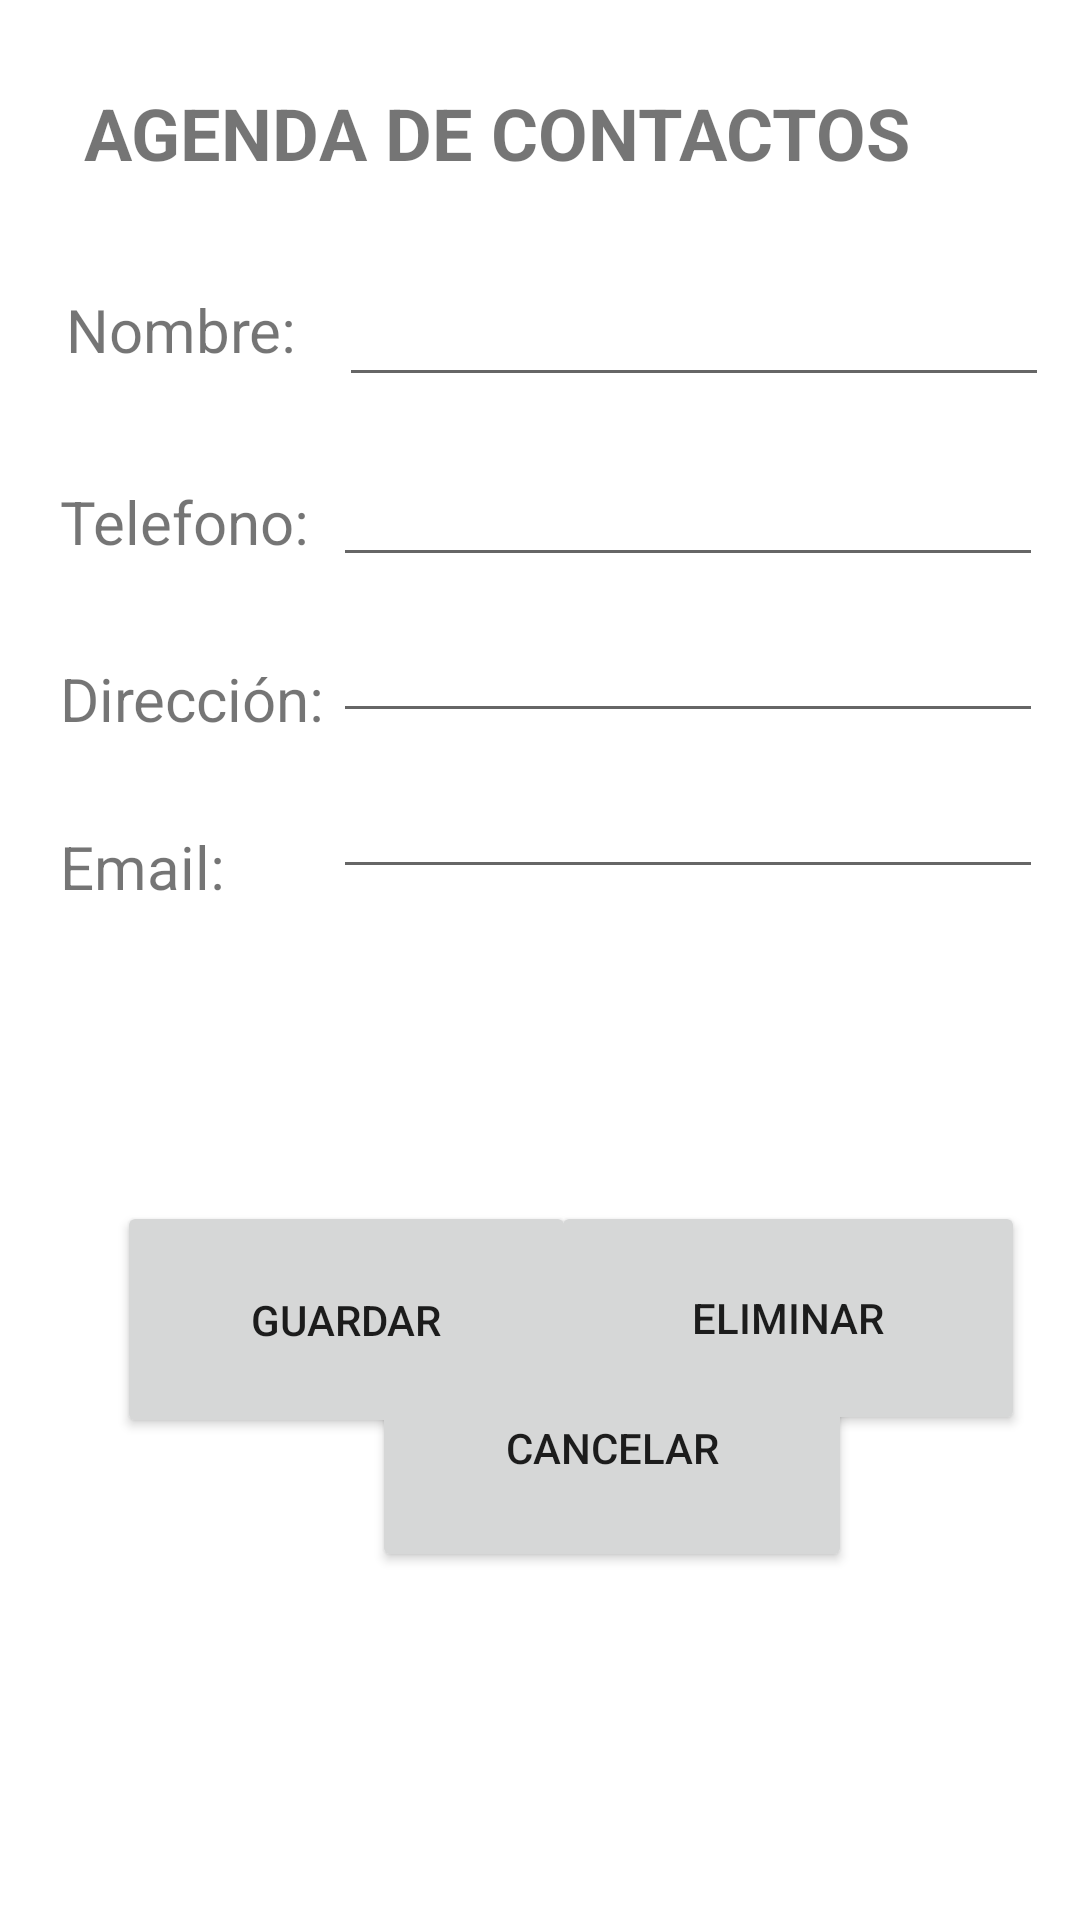

Here is an Android app screen rendered from its layout file. Give the layout XML and the strings, colors and styles it references.
<!-- AndroidManifest.xml: application theme Theme.AppAgendaContactos_PazosJorge -->
<!-- res/layout/activity_2.xml -->
<?xml version="1.0" encoding="utf-8"?>
<androidx.constraintlayout.widget.ConstraintLayout xmlns:android="http://schemas.android.com/apk/res/android"
    xmlns:app="http://schemas.android.com/apk/res-auto"
    xmlns:tools="http://schemas.android.com/tools"
    android:layout_width="match_parent"
    android:layout_height="match_parent"
    tools:context=".Activity2">

    <TextView
        android:id="@+id/textView4"
        android:layout_width="wrap_content"
        android:layout_height="wrap_content"
        android:layout_marginStart="28dp"
        android:layout_marginTop="28dp"
        android:autoText="false"
        android:text="AGENDA DE CONTACTOS"
        android:textSize="24sp"
        android:textStyle="bold"
        app:layout_constraintStart_toStartOf="parent"
        app:layout_constraintTop_toTopOf="parent" />

    <TextView
        android:id="@+id/textView5"
        android:layout_width="wrap_content"
        android:layout_height="wrap_content"
        android:layout_marginStart="22dp"
        android:layout_marginTop="36dp"
        android:text="Nombre:"
        android:textSize="20sp"
        app:layout_constraintStart_toStartOf="parent"
        app:layout_constraintTop_toBottomOf="@+id/textView4" />

    <TextView
        android:id="@+id/textView6"
        android:layout_width="wrap_content"
        android:layout_height="wrap_content"
        android:layout_marginStart="20dp"
        android:layout_marginTop="37dp"
        android:text="Telefono:"
        android:textSize="20sp"
        app:layout_constraintStart_toStartOf="parent"
        app:layout_constraintTop_toBottomOf="@+id/textView5" />

    <TextView
        android:id="@+id/textView7"
        android:layout_width="wrap_content"
        android:layout_height="wrap_content"
        android:layout_marginStart="20dp"
        android:layout_marginTop="32dp"
        android:text="Dirección:"
        android:textSize="20sp"
        app:layout_constraintStart_toStartOf="parent"
        app:layout_constraintTop_toBottomOf="@+id/textView6" />

    <TextView
        android:id="@+id/textView8"
        android:layout_width="wrap_content"
        android:layout_height="wrap_content"
        android:layout_marginStart="20dp"
        android:layout_marginTop="29dp"
        android:text="Email:"
        android:textSize="20sp"
        app:layout_constraintStart_toStartOf="parent"
        app:layout_constraintTop_toBottomOf="@+id/textView7" />

    <EditText
        android:id="@+id/txtNombreContac"
        android:layout_width="wrap_content"
        android:layout_height="wrap_content"
        android:layout_marginStart="14dp"
        android:layout_marginTop="28dp"
        android:ems="10"
        android:inputType="textPersonName"
        android:textSize="20sp"
        app:layout_constraintStart_toEndOf="@+id/textView5"
        app:layout_constraintTop_toBottomOf="@+id/textView4" />

    <EditText
        android:id="@+id/txtTelefonoContac"
        android:layout_width="wrap_content"
        android:layout_height="wrap_content"
        android:layout_marginStart="12dp"
        android:layout_marginTop="16dp"
        android:ems="10"
        android:inputType="textPersonName"
        android:textSize="20sp"
        app:layout_constraintStart_toEndOf="@+id/textView5"
        app:layout_constraintTop_toBottomOf="@+id/txtNombreContac" />

    <EditText
        android:id="@+id/txtDireccionContac"
        android:layout_width="wrap_content"
        android:layout_height="wrap_content"
        android:layout_marginStart="12dp"
        android:layout_marginTop="8dp"
        android:ems="10"
        android:inputType="textPersonName"
        android:textSize="20sp"
        app:layout_constraintStart_toEndOf="@+id/textView5"
        app:layout_constraintTop_toBottomOf="@+id/txtTelefonoContac" />

    <EditText
        android:id="@+id/txtEmailContac"
        android:layout_width="wrap_content"
        android:layout_height="wrap_content"
        android:layout_marginStart="12dp"
        android:layout_marginTop="8dp"
        android:ems="10"
        android:inputType="textPersonName"
        android:textSize="20sp"
        app:layout_constraintStart_toEndOf="@+id/textView5"
        app:layout_constraintTop_toBottomOf="@+id/txtDireccionContac" />

    <androidx.cardview.widget.CardView
        android:layout_width="409dp"
        android:layout_height="wrap_content"
        android:layout_marginStart="1dp"
        android:layout_marginTop="16dp"
        app:layout_constraintStart_toStartOf="parent"
        app:layout_constraintTop_toBottomOf="@+id/textView4">

    </androidx.cardview.widget.CardView>

    <androidx.constraintlayout.widget.Barrier
        android:layout_width="wrap_content"
        android:layout_height="wrap_content"
        app:barrierDirection="top"
        tools:layout_editor_absoluteY="731dp" />

    <androidx.cardview.widget.CardView
        android:layout_width="409dp"
        android:layout_height="wrap_content"
        android:layout_marginStart="2dp"
        android:layout_marginTop="52dp"
        android:visibility="visible"
        app:cardBackgroundColor="#BC1818"
        app:layout_constraintStart_toStartOf="parent"
        app:layout_constraintTop_toBottomOf="@+id/txtEmailContac" />

    <Button
        android:id="@+id/btnCancelar"
        android:layout_width="160dp"
        android:layout_height="83dp"
        android:layout_marginStart="124dp"
        android:layout_marginBottom="116dp"
        android:onClick="cmdCancelar_onClick"
        android:text="CANCELAR"
        app:icon="@android:drawable/ic_menu_close_clear_cancel"
        app:layout_constraintBottom_toBottomOf="parent"
        app:layout_constraintStart_toStartOf="parent" />

    <Button
        android:id="@+id/btnGuardar"
        android:layout_width="153dp"
        android:layout_height="79dp"
        android:layout_marginStart="39dp"
        android:layout_marginTop="104dp"
        android:onClick="cmdGuardar_onClick"
        android:text="Guardar"
        app:icon="@android:drawable/ic_menu_save"
        app:layout_constraintStart_toStartOf="parent"
        app:layout_constraintTop_toBottomOf="@+id/txtEmailContac" />

    <Button
        android:id="@+id/btnEliminar"
        android:layout_width="158dp"
        android:layout_height="78dp"
        android:layout_marginStart="17dp"
        android:layout_marginTop="104dp"
        android:layout_marginEnd="44dp"
        android:onClick="cmdEliminar_onClick"
        android:text="ELIMINAR"
        app:icon="@android:drawable/ic_menu_delete"
        app:layout_constraintEnd_toEndOf="parent"
        app:layout_constraintStart_toEndOf="@+id/btnGuardar"
        app:layout_constraintTop_toBottomOf="@+id/txtEmailContac" />

</androidx.constraintlayout.widget.ConstraintLayout>
<!-- resources referenced by this layout -->
<resources>
  <style name="Theme.AppAgendaContactos_PazosJorge" parent="Theme.MaterialComponents.DayNight.DarkActionBar">
          
          <item name="colorPrimary">@color/purple_500</item>
          <item name="colorPrimaryVariant">@color/purple_700</item>
          <item name="colorOnPrimary">@color/white</item>
          
          <item name="colorSecondary">@color/teal_200</item>
          <item name="colorSecondaryVariant">@color/teal_700</item>
          <item name="colorOnSecondary">@color/black</item>
          
          <item name="android:statusBarColor">?attr/colorPrimaryVariant</item>
          
      </style>
  <!-- not gathered from this repository: default colours our renderer supplied (Android Studio template values) -->
  <color name="purple_500">#FF6200EE</color>
  <color name="purple_700">#FF3700B3</color>
  <color name="teal_200">#FF03DAC5</color>
  <color name="teal_700">#FF018786</color>
  <color name="black">#FF000000</color>
  <color name="white">#FFFFFFFF</color>
</resources>
